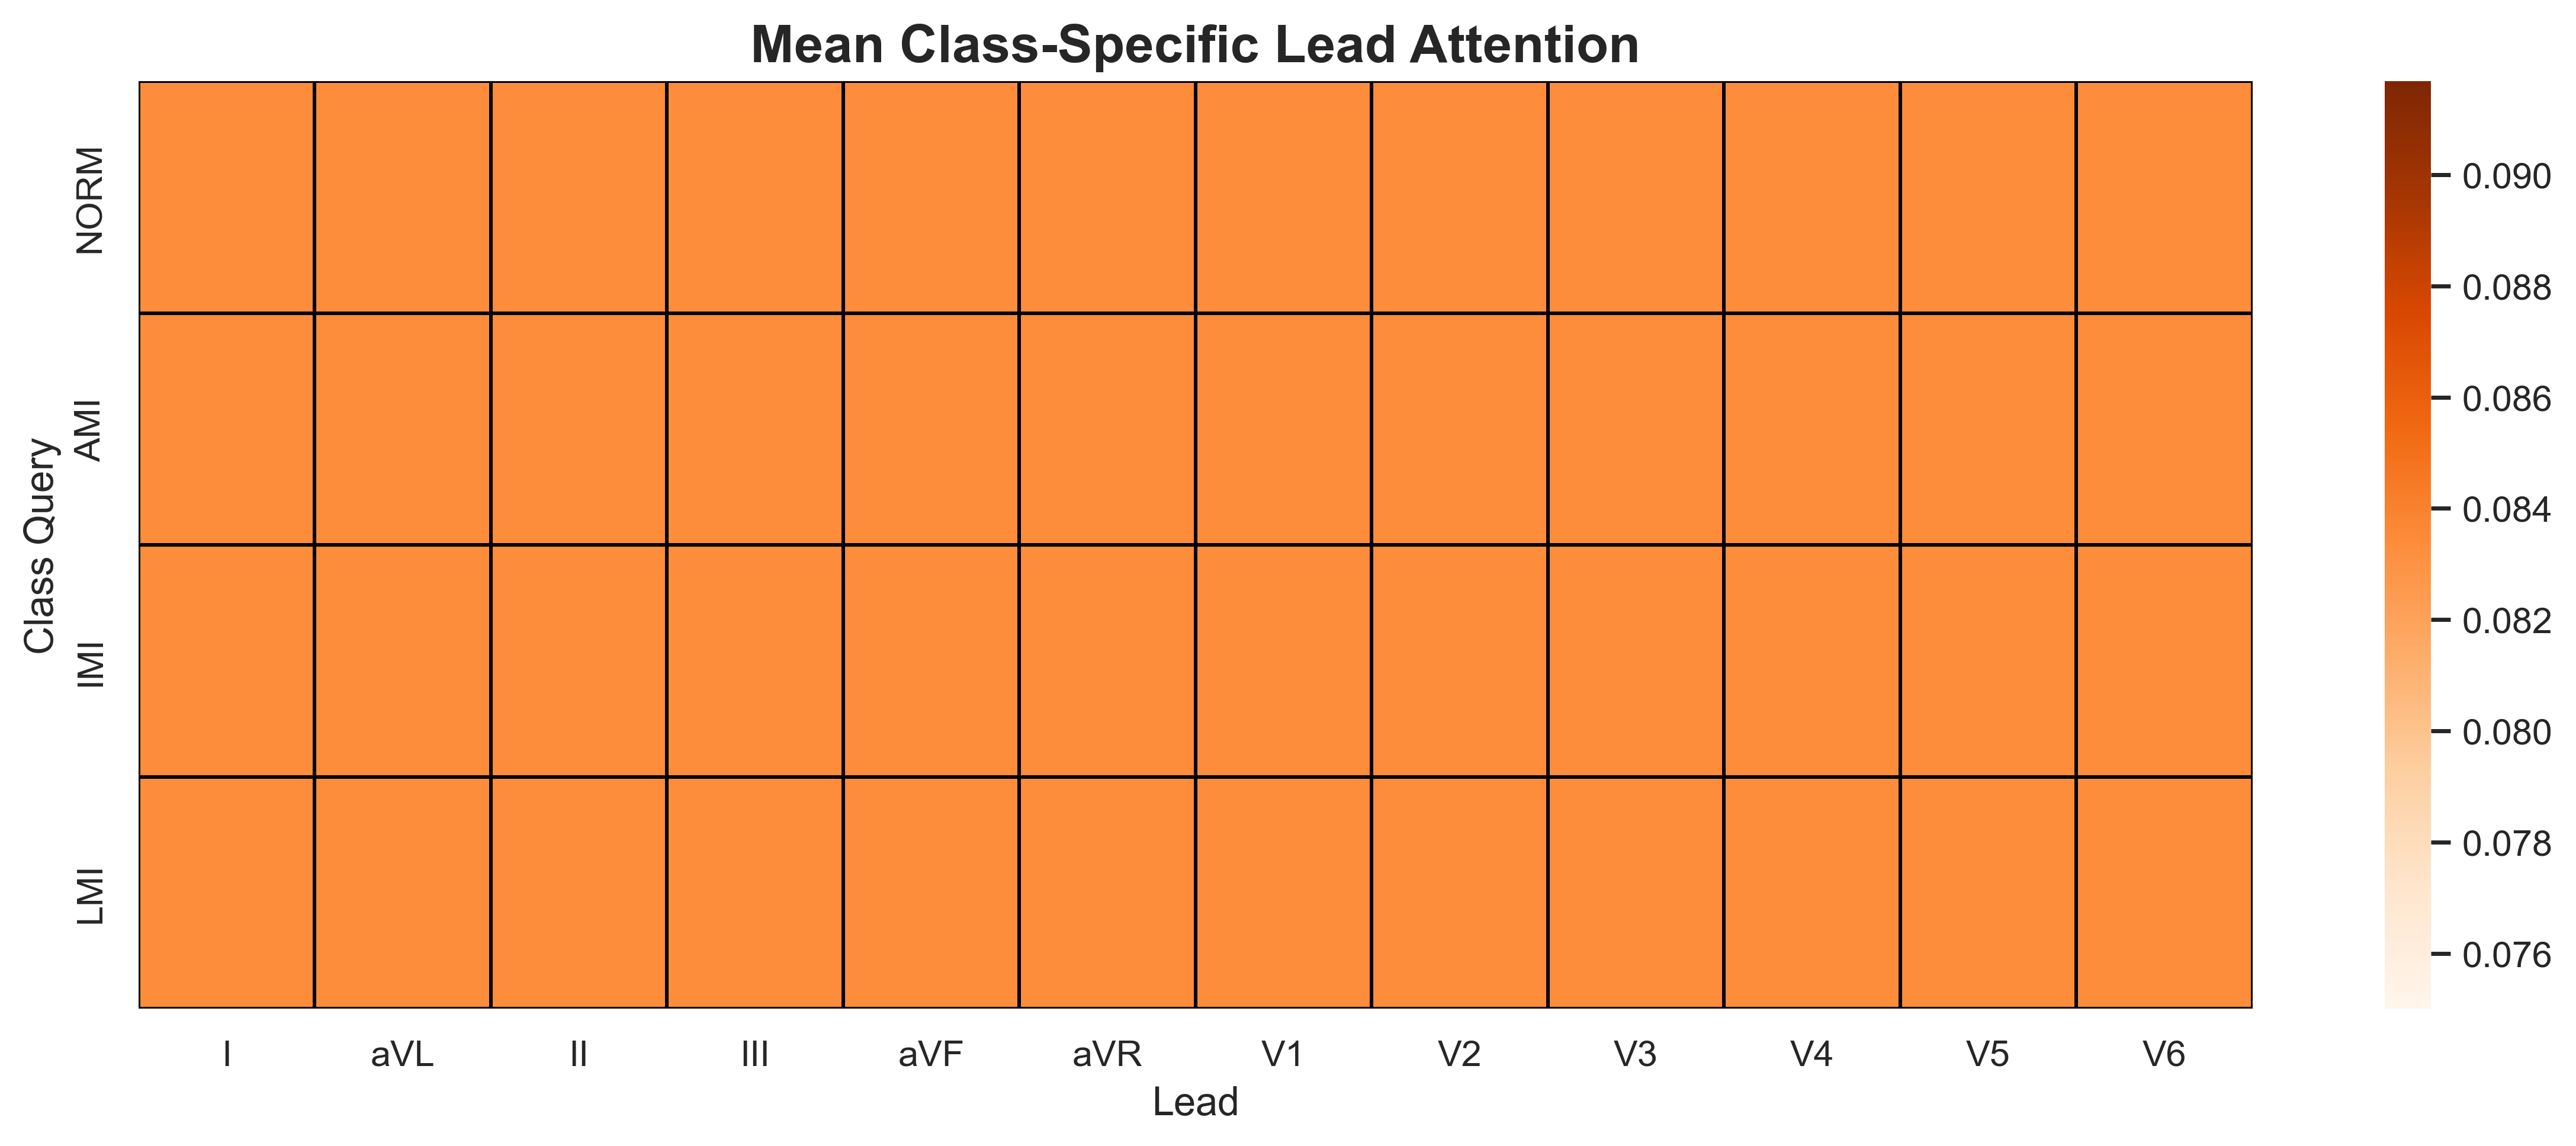

Source data for this figure (header and first rows):
, I, aVL, II, III, aVF, aVR, V1, V2, V3, V4, V5, V6
NORM, 0.08334, 0.08334, 0.08334, 0.08334, 0.08334, 0.08334, 0.08334, 0.08334, 0.08334, 0.08334, 0.08334, 0.08334
AMI, 0.08334, 0.08334, 0.08334, 0.08334, 0.08334, 0.08334, 0.08334, 0.08334, 0.08334, 0.08334, 0.08334, 0.08334
IMI, 0.08334, 0.08334, 0.08334, 0.08334, 0.08334, 0.08334, 0.08334, 0.08334, 0.08334, 0.08334, 0.08334, 0.08334
LMI, 0.08334, 0.08334, 0.08334, 0.08334, 0.08334, 0.08334, 0.08334, 0.08334, 0.08334, 0.08334, 0.08334, 0.08334
